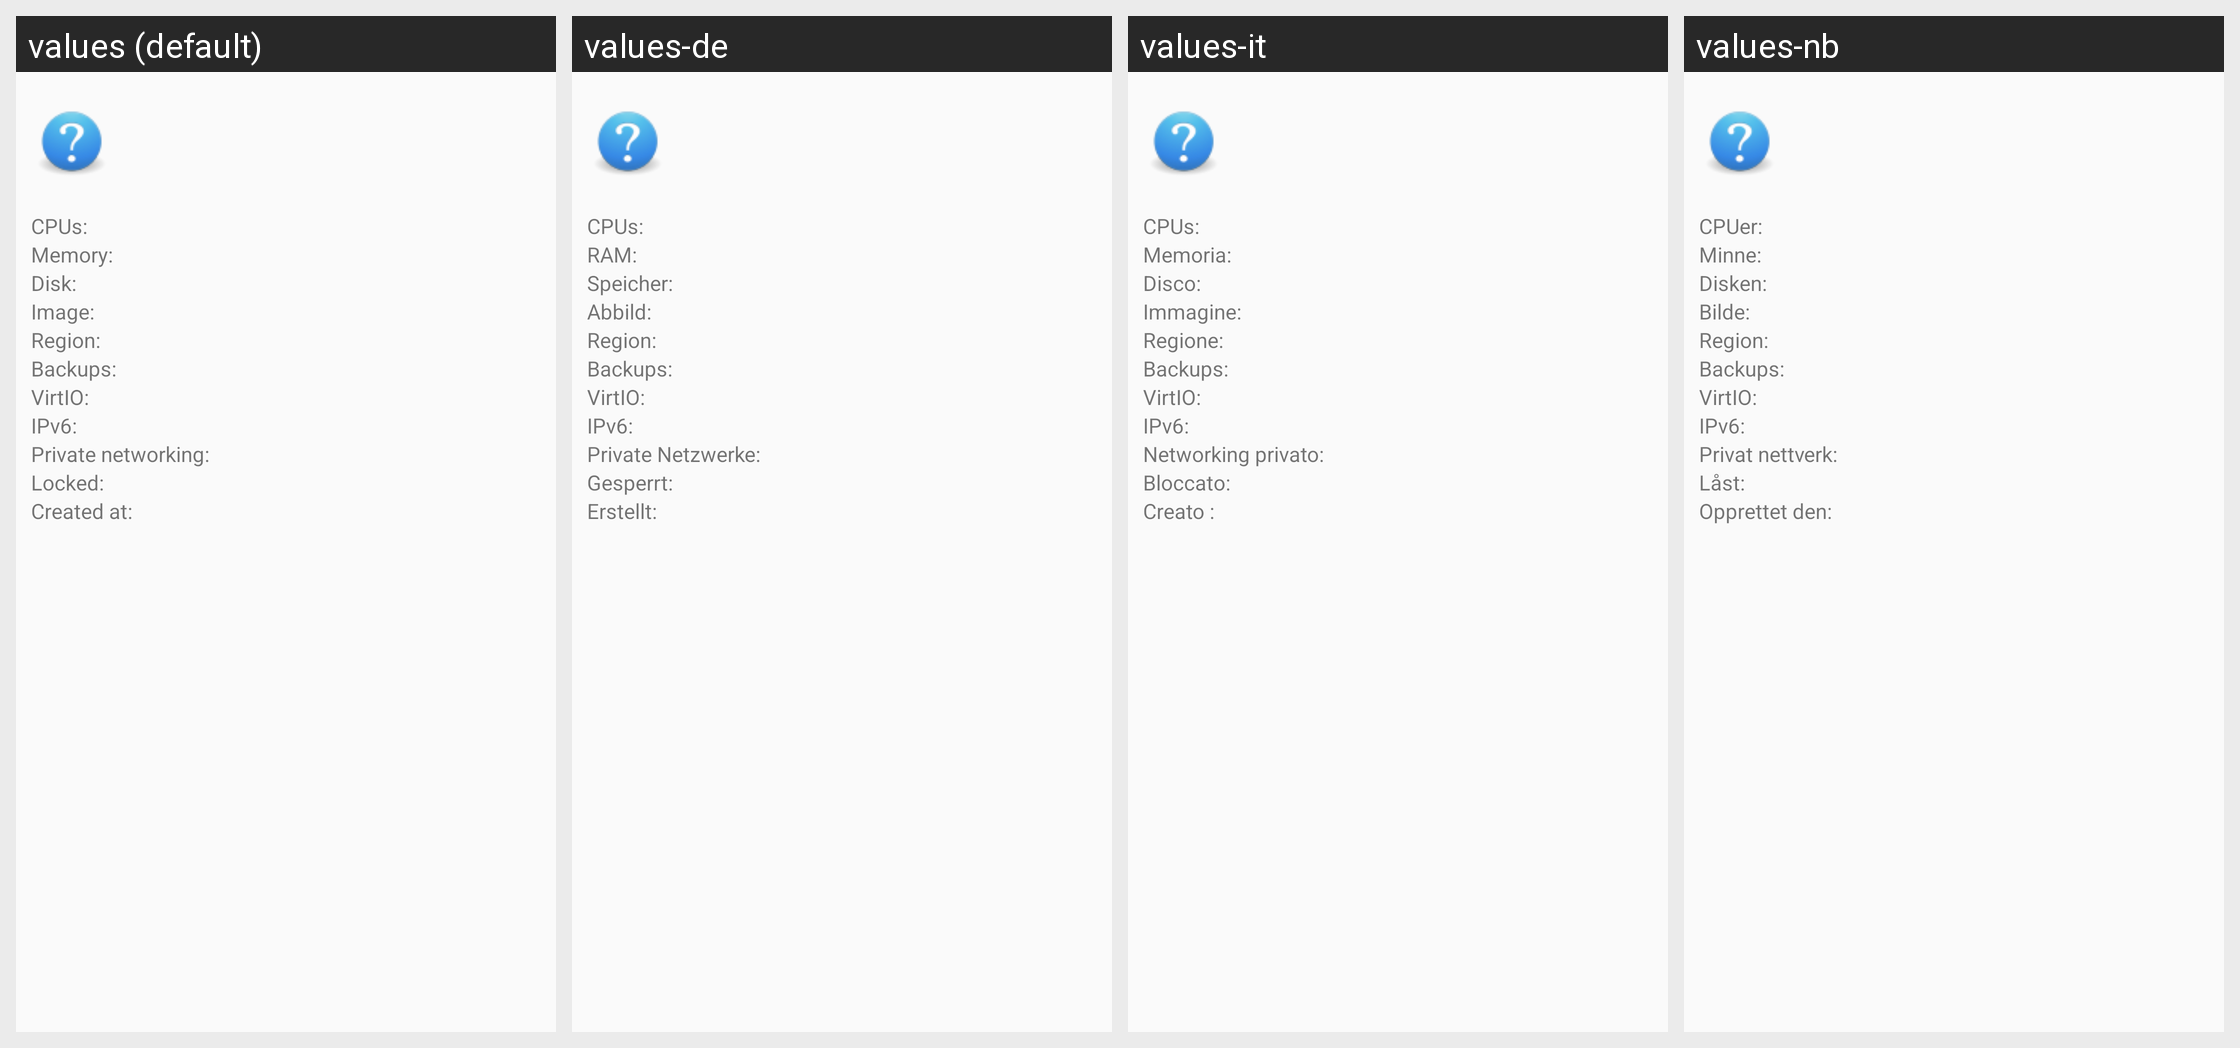

The same Android screen rendered under several of its app's locales, left to right. List the strings drawn on it with the default value and each locale's translation.
Android screen res/layout/dialog_droplet_details.xml rendered under 4 locales, left to right: values (default), values-de, values-it, values-nb. Device: Nexus 5 (rendered at 1080×1920; each locale shown at half size, 540×960, under a caption strip naming it); theme AppTheme.
Other locales in the repository, not shown: values-es, values-fr, values-ja, values-nl, values-pl, values-pt, values-ro, values-ru, values-sv, values-tr, values-zh, values-zh-rCN.
Strings drawn on this screen, with the default value and each locale's value (text and hints the layout hard-codes, and strings that could not be matched under every locale, appear in the picture but are not listed):

cpus_label
  values: CPUs:
  values-de: CPUs:
  values-it: CPUs:
  values-nb: CPUer:

memory_label
  values: Memory:
  values-de: RAM:
  values-it: Memoria:
  values-nb: Minne:

disk_label
  values: Disk:
  values-de: Speicher:
  values-it: Disco:
  values-nb: Disken:

image_label
  values: Image:
  values-de: Abbild:
  values-it: Immagine:
  values-nb: Bilde:

region_label
  values: Region:
  values-de: Region:
  values-it: Regione:
  values-nb: Region:

backups_active_label
  values: Backups:
  values-de: Backups:
  values-it: Backups:
  values-nb: Backups:

virtio_active_label
  values: VirtIO:
  values-de: VirtIO:
  values-it: VirtIO:
  values-nb: VirtIO:

ipv6_active_label
  values: IPv6:
  values-de: IPv6:
  values-it: IPv6:
  values-nb: IPv6:

private_networking_active_label
  values: Private networking:
  values-de: Private Netzwerke:
  values-it: Networking privato:
  values-nb: Privat nettverk:

locked_label
  values: Locked:
  values-de: Gesperrt:
  values-it: Bloccato:
  values-nb: Låst:

created_at_label
  values: Created at:
  values-de: Erstellt:
  values-it: Creato :
  values-nb: Opprettet den:
